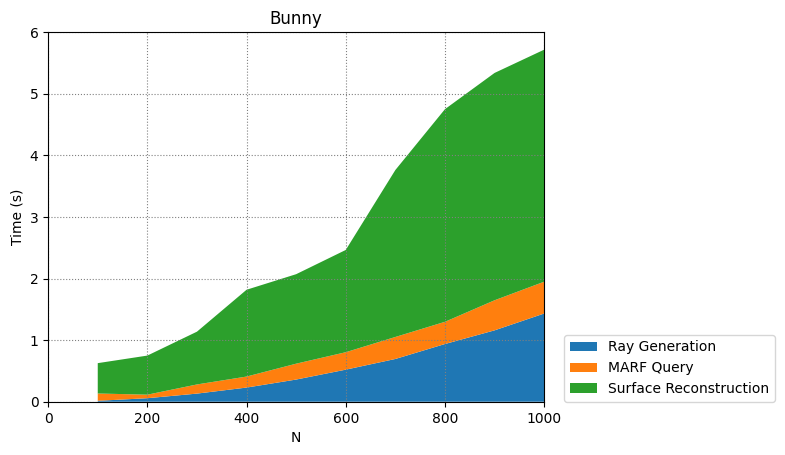

Source data for this figure (header and first rows):
100, 200, 300, 400, 500, 600, 700, 800, 900, 1000
0.01485, 0.1187, 0.4927
0.0571, 0.05716, 0.6348
0.1318, 0.1486, 0.8567
0.2297, 0.1788, 1.409
0.3599, 0.2577, 1.453
0.5205, 0.2832, 1.66
0.694, 0.3571, 2.71
0.9368, 0.3606, 3.452
1.159, 0.4882, 3.69
1.432, 0.5164, 3.767
